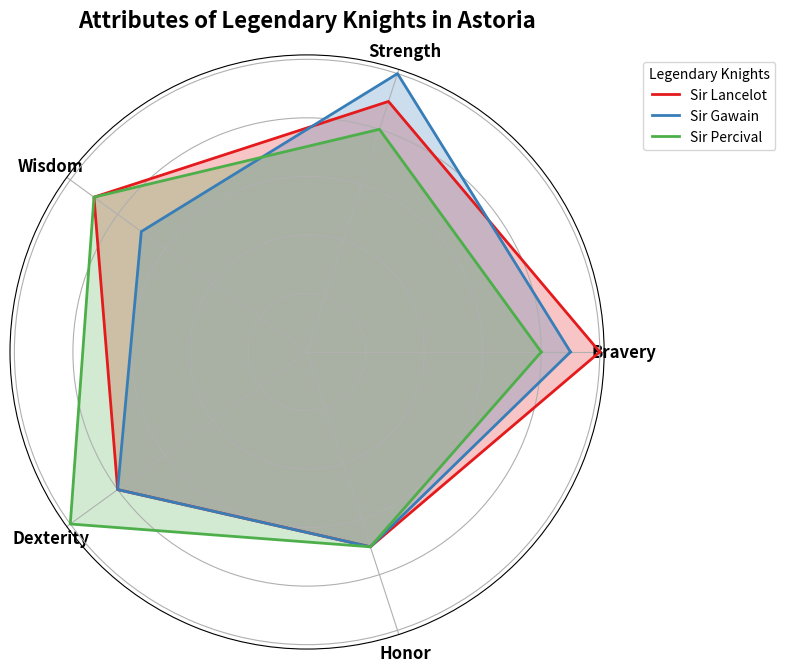

Recreate this plot in Python.
import matplotlib.pyplot as plt
import numpy as np

attributes = ['Bravery', 'Strength', 'Wisdom', 'Dexterity', 'Honor']
n_attributes = len(attributes)

lancelot = [10, 9, 9, 8, 7]
gawain = [9, 10, 7, 8, 7]
percival = [8, 8, 9, 10, 7]

lancelot += lancelot[:1]
gawain += gawain[:1]
percival += percival[:1]

angles = np.linspace(0, 2 * np.pi, n_attributes, endpoint=False).tolist()
angles += angles[:1]

fig, ax = plt.subplots(figsize=(8, 8), subplot_kw=dict(polar=True))
plt.xticks(angles[:-1], attributes, fontsize=12, fontweight='bold')

# New set of colors to replace the original ones
new_colors = ['#e41a1c', '#377eb8', '#4daf4a']

knight_names = ['Sir Lancelot', 'Sir Gawain', 'Sir Percival']
knight_data = [lancelot, gawain, percival]

for idx, knight in enumerate(knight_data):
    ax.plot(angles, knight, color=new_colors[idx], linewidth=2, linestyle='solid', label=knight_names[idx])
    ax.fill(angles, knight, color=new_colors[idx], alpha=0.25)

ax.set_yticklabels([])

plt.legend(loc='upper right', bbox_to_anchor=(1.3, 1), title='Legendary Knights')
plt.title('Attributes of Legendary Knights in Astoria', size=16, fontweight='bold', pad=20)
plt.tight_layout()
plt.show()
